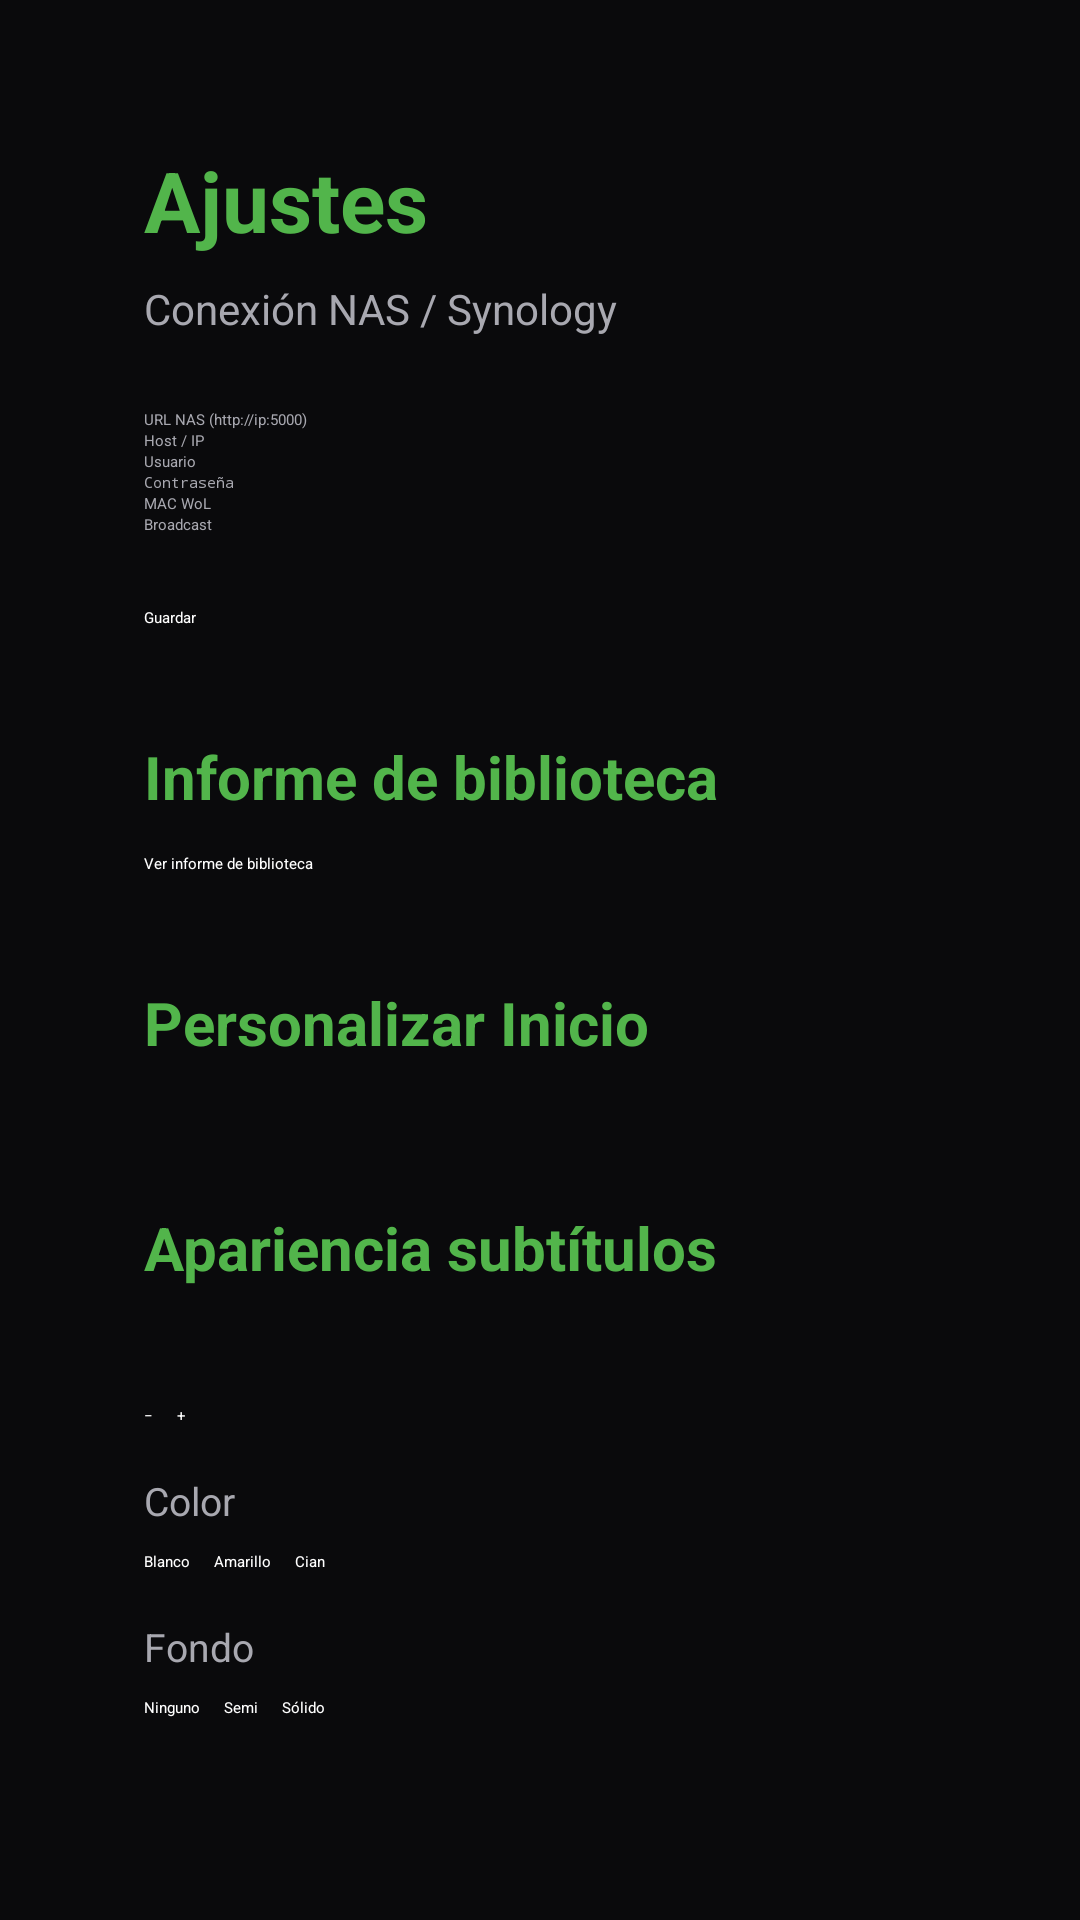

Reconstruct the res/layout file that produces this screen, plus the resources it refers to.
<!-- AndroidManifest.xml: application theme Theme.PinerTV -->
<!-- res/layout/activity_settings.xml -->
<?xml version="1.0" encoding="utf-8"?>
<ScrollView xmlns:android="http://schemas.android.com/apk/res/android"
    android:layout_width="match_parent"
    android:layout_height="match_parent"
    android:background="@color/emby_bg_deep"
    android:fillViewport="true"
    android:padding="48dp">

    <LinearLayout
        android:layout_width="640dp"
        android:layout_height="wrap_content"
        android:orientation="vertical"
        android:paddingBottom="48dp">

        <TextView
            android:layout_width="wrap_content"
            android:layout_height="wrap_content"
            android:text="@string/settings"
            android:textColor="@color/emby_accent"
            android:textSize="28sp"
            android:textStyle="bold" />

        <TextView
            android:layout_width="wrap_content"
            android:layout_height="wrap_content"
            android:layout_marginTop="8dp"
            android:text="Conexión NAS / Synology"
            android:textColor="@color/emby_text_secondary"
            android:textSize="14sp" />

        <EditText
            android:id="@+id/editUrl"
            android:layout_width="match_parent"
            android:layout_height="wrap_content"
            android:layout_marginTop="24dp"
            android:focusable="true"
            android:focusableInTouchMode="true"
            android:hint="URL NAS (http://ip:5000)"
            android:inputType="textUri"
            android:nextFocusDown="@id/editHost"
            android:textColor="@color/emby_text"
            android:textColorHint="@color/emby_text_secondary" />

        <EditText
            android:id="@+id/editHost"
            android:layout_width="match_parent"
            android:layout_height="wrap_content"
            android:focusable="true"
            android:focusableInTouchMode="true"
            android:hint="Host / IP"
            android:inputType="text"
            android:nextFocusDown="@id/editUser"
            android:textColor="@color/emby_text"
            android:textColorHint="@color/emby_text_secondary" />

        <EditText
            android:id="@+id/editUser"
            android:layout_width="match_parent"
            android:layout_height="wrap_content"
            android:focusable="true"
            android:focusableInTouchMode="true"
            android:hint="Usuario"
            android:inputType="text"
            android:nextFocusDown="@id/editPass"
            android:textColor="@color/emby_text"
            android:textColorHint="@color/emby_text_secondary" />

        <EditText
            android:id="@+id/editPass"
            android:layout_width="match_parent"
            android:layout_height="wrap_content"
            android:focusable="true"
            android:focusableInTouchMode="true"
            android:hint="Contraseña"
            android:inputType="textPassword"
            android:nextFocusDown="@id/editMac"
            android:textColor="@color/emby_text"
            android:textColorHint="@color/emby_text_secondary" />

        <EditText
            android:id="@+id/editMac"
            android:layout_width="match_parent"
            android:layout_height="wrap_content"
            android:focusable="true"
            android:focusableInTouchMode="true"
            android:hint="MAC WoL"
            android:inputType="text"
            android:nextFocusDown="@id/editBroadcast"
            android:textColor="@color/emby_text"
            android:textColorHint="@color/emby_text_secondary" />

        <EditText
            android:id="@+id/editBroadcast"
            android:layout_width="match_parent"
            android:layout_height="wrap_content"
            android:focusable="true"
            android:focusableInTouchMode="true"
            android:hint="Broadcast"
            android:inputType="text"
            android:nextFocusDown="@id/btnSave"
            android:textColor="@color/emby_text"
            android:textColorHint="@color/emby_text_secondary" />

        <Button
            android:id="@+id/btnSave"
            android:layout_width="wrap_content"
            android:layout_height="wrap_content"
            android:layout_marginTop="24dp"
            android:backgroundTint="@color/emby_accent"
            android:focusable="true"
            android:focusableInTouchMode="true"
            android:text="Guardar"
            android:textColor="@color/emby_text" />

        <TextView
            android:layout_width="wrap_content"
            android:layout_height="wrap_content"
            android:layout_marginTop="36dp"
            android:text="@string/library_report"
            android:textColor="@color/emby_accent"
            android:textSize="20sp"
            android:textStyle="bold" />

        <Button
            android:id="@+id/btnLibraryReport"
            android:layout_width="wrap_content"
            android:layout_height="wrap_content"
            android:layout_marginTop="12dp"
            android:backgroundTint="@color/emby_surface_elevated"
            android:focusable="true"
            android:focusableInTouchMode="true"
            android:text="@string/open_library_report"
            android:textColor="@color/emby_text" />

        <TextView
            android:layout_width="wrap_content"
            android:layout_height="wrap_content"
            android:layout_marginTop="36dp"
            android:text="@string/home_layout"
            android:textColor="@color/emby_accent"
            android:textSize="20sp"
            android:textStyle="bold" />

        <LinearLayout
            android:id="@+id/rowHomeLayout"
            android:layout_width="match_parent"
            android:layout_height="wrap_content"
            android:layout_marginTop="12dp"
            android:orientation="vertical" />

        <TextView
            android:layout_width="wrap_content"
            android:layout_height="wrap_content"
            android:layout_marginTop="36dp"
            android:text="@string/subtitle_appearance"
            android:textColor="@color/emby_accent"
            android:textSize="20sp"
            android:textStyle="bold" />

        <TextView
            android:id="@+id/lblSubSize"
            android:layout_width="wrap_content"
            android:layout_height="wrap_content"
            android:layout_marginTop="12dp"
            android:textColor="@color/emby_text"
            android:textSize="14sp" />

        <LinearLayout
            android:layout_width="match_parent"
            android:layout_height="wrap_content"
            android:layout_marginTop="8dp"
            android:orientation="horizontal">

            <Button
                android:id="@+id/btnSubSizeDown"
                android:layout_width="wrap_content"
                android:layout_height="wrap_content"
                android:backgroundTint="@color/emby_surface_elevated"
                android:focusable="true"
                android:text="−"
                android:textColor="@color/emby_text" />

            <Button
                android:id="@+id/btnSubSizeUp"
                android:layout_width="wrap_content"
                android:layout_height="wrap_content"
                android:layout_marginStart="8dp"
                android:backgroundTint="@color/emby_surface_elevated"
                android:focusable="true"
                android:text="+"
                android:textColor="@color/emby_text" />
        </LinearLayout>

        <TextView
            android:layout_width="wrap_content"
            android:layout_height="wrap_content"
            android:layout_marginTop="16dp"
            android:text="@string/sub_color"
            android:textColor="@color/emby_text_secondary"
            android:textSize="13sp" />

        <LinearLayout
            android:layout_width="match_parent"
            android:layout_height="wrap_content"
            android:layout_marginTop="8dp"
            android:orientation="horizontal">

            <Button
                android:id="@+id/btnSubWhite"
                android:layout_width="wrap_content"
                android:layout_height="wrap_content"
                android:backgroundTint="@color/emby_surface_elevated"
                android:focusable="true"
                android:text="Blanco"
                android:textColor="@color/emby_text" />

            <Button
                android:id="@+id/btnSubYellow"
                android:layout_width="wrap_content"
                android:layout_height="wrap_content"
                android:layout_marginStart="8dp"
                android:backgroundTint="@color/emby_surface_elevated"
                android:focusable="true"
                android:text="Amarillo"
                android:textColor="@color/emby_text" />

            <Button
                android:id="@+id/btnSubCyan"
                android:layout_width="wrap_content"
                android:layout_height="wrap_content"
                android:layout_marginStart="8dp"
                android:backgroundTint="@color/emby_surface_elevated"
                android:focusable="true"
                android:text="Cian"
                android:textColor="@color/emby_text" />
        </LinearLayout>

        <TextView
            android:layout_width="wrap_content"
            android:layout_height="wrap_content"
            android:layout_marginTop="16dp"
            android:text="@string/sub_bg"
            android:textColor="@color/emby_text_secondary"
            android:textSize="13sp" />

        <LinearLayout
            android:layout_width="match_parent"
            android:layout_height="wrap_content"
            android:layout_marginTop="8dp"
            android:orientation="horizontal">

            <Button
                android:id="@+id/btnSubBgNone"
                android:layout_width="wrap_content"
                android:layout_height="wrap_content"
                android:backgroundTint="@color/emby_surface_elevated"
                android:focusable="true"
                android:text="Ninguno"
                android:textColor="@color/emby_text" />

            <Button
                android:id="@+id/btnSubBgSemi"
                android:layout_width="wrap_content"
                android:layout_height="wrap_content"
                android:layout_marginStart="8dp"
                android:backgroundTint="@color/emby_surface_elevated"
                android:focusable="true"
                android:text="Semi"
                android:textColor="@color/emby_text" />

            <Button
                android:id="@+id/btnSubBgSolid"
                android:layout_width="wrap_content"
                android:layout_height="wrap_content"
                android:layout_marginStart="8dp"
                android:backgroundTint="@color/emby_surface_elevated"
                android:focusable="true"
                android:text="Sólido"
                android:textColor="@color/emby_text" />
        </LinearLayout>
    </LinearLayout>
</ScrollView>
<!-- resources referenced by this layout -->
<resources>
  <color name="emby_accent">#52B54B</color>
  <color name="emby_bg_deep">#0A0A0C</color>
  <color name="emby_surface_elevated">#25252D</color>
  <color name="emby_text">#FFFFFF</color>
  <color name="emby_text_secondary">#A8A8B0</color>
  <string name="home_layout">Personalizar Inicio</string>
  <string name="library_report">Informe de biblioteca</string>
  <string name="open_library_report">Ver informe de biblioteca</string>
  <string name="settings">Ajustes</string>
  <string name="sub_bg">Fondo</string>
  <string name="sub_color">Color</string>
  <string name="subtitle_appearance">Apariencia subtítulos</string>
  <style name="Theme.PinerTV" parent="Theme.Leanback">
          <item name="android:windowBackground">@color/emby_bg</item>
          <item name="android:colorPrimary">@color/emby_accent</item>
          <item name="defaultSearchColor">@color/emby_accent</item>
          <item name="defaultBrandColor">@color/emby_bg_deep</item>
          <item name="browseTitleTextStyle">@style/PinerTV.Title</item>
          <item name="browseRowsMarginTop">100dp</item>
          <item name="browsePaddingStart">24dp</item>
          <item name="browsePaddingEnd">48dp</item>
          <item name="headersVerticalGridStyle">@style/PinerTV.Headers</item>
          <item name="rowHeaderStyle">@style/PinerTV.RowHeader</item>
      </style>
  <color name="emby_bg">#101014</color>
  <style name="PinerTV.Title" parent="TextAppearance.Leanback.Title">
          <item name="android:textColor">@color/emby_accent</item>
          <item name="android:textSize">28sp</item>
          <item name="android:textStyle">bold</item>
      </style>
  <style name="PinerTV.Headers" parent="Widget.Leanback.Headers.VerticalGridView">
          <item name="android:background">@drawable/bg_home_headers</item>
      </style>
  <style name="PinerTV.RowHeader" parent="Widget.Leanback.Row.Header">
          <item name="android:textColor">@color/emby_text</item>
          <item name="android:textSize">18sp</item>
          <item name="android:textStyle">bold</item>
      </style>
  <!-- drawable bg_home_headers (drawable) -->
  <?xml version="1.0" encoding="utf-8"?>
  <shape xmlns:android="http://schemas.android.com/apk/res/android" android:shape="rectangle">
      <solid android:color="#E6101014" />
  </shape>
</resources>
